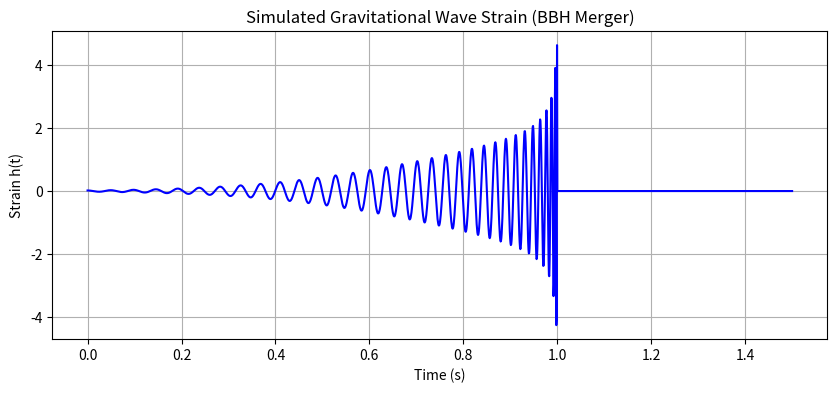

This figure's Python source:
%matplotlib inline
import numpy as np
import matplotlib.pyplot as plt

def gw_strain(t, tc, f0, tau):
    mask = t < tc
    strain = np.zeros_like(t)
    f = f0 * (1 - t[mask]/tc)**(-3.0/8.0)
    phase = 2 * np.pi * np.cumsum(f) * (t[1]-t[0])
    amp = (1 - t[mask]/tc)**(-1.0/4.0)
    strain[mask] = amp * np.cos(phase) * np.exp(-(t[mask]-tc)**2/tau**2)
    return strain

t = np.linspace(0, 1.5, 2000)
h = gw_strain(t, 1.0, 20, 0.5)

plt.figure(figsize=(10,4))
plt.plot(t, h, color='blue')
plt.title('Simulated Gravitational Wave Strain (BBH Merger)')
plt.xlabel('Time (s)')
plt.ylabel('Strain h(t)')
plt.grid(True)
plt.savefig('gw_strain.png')
